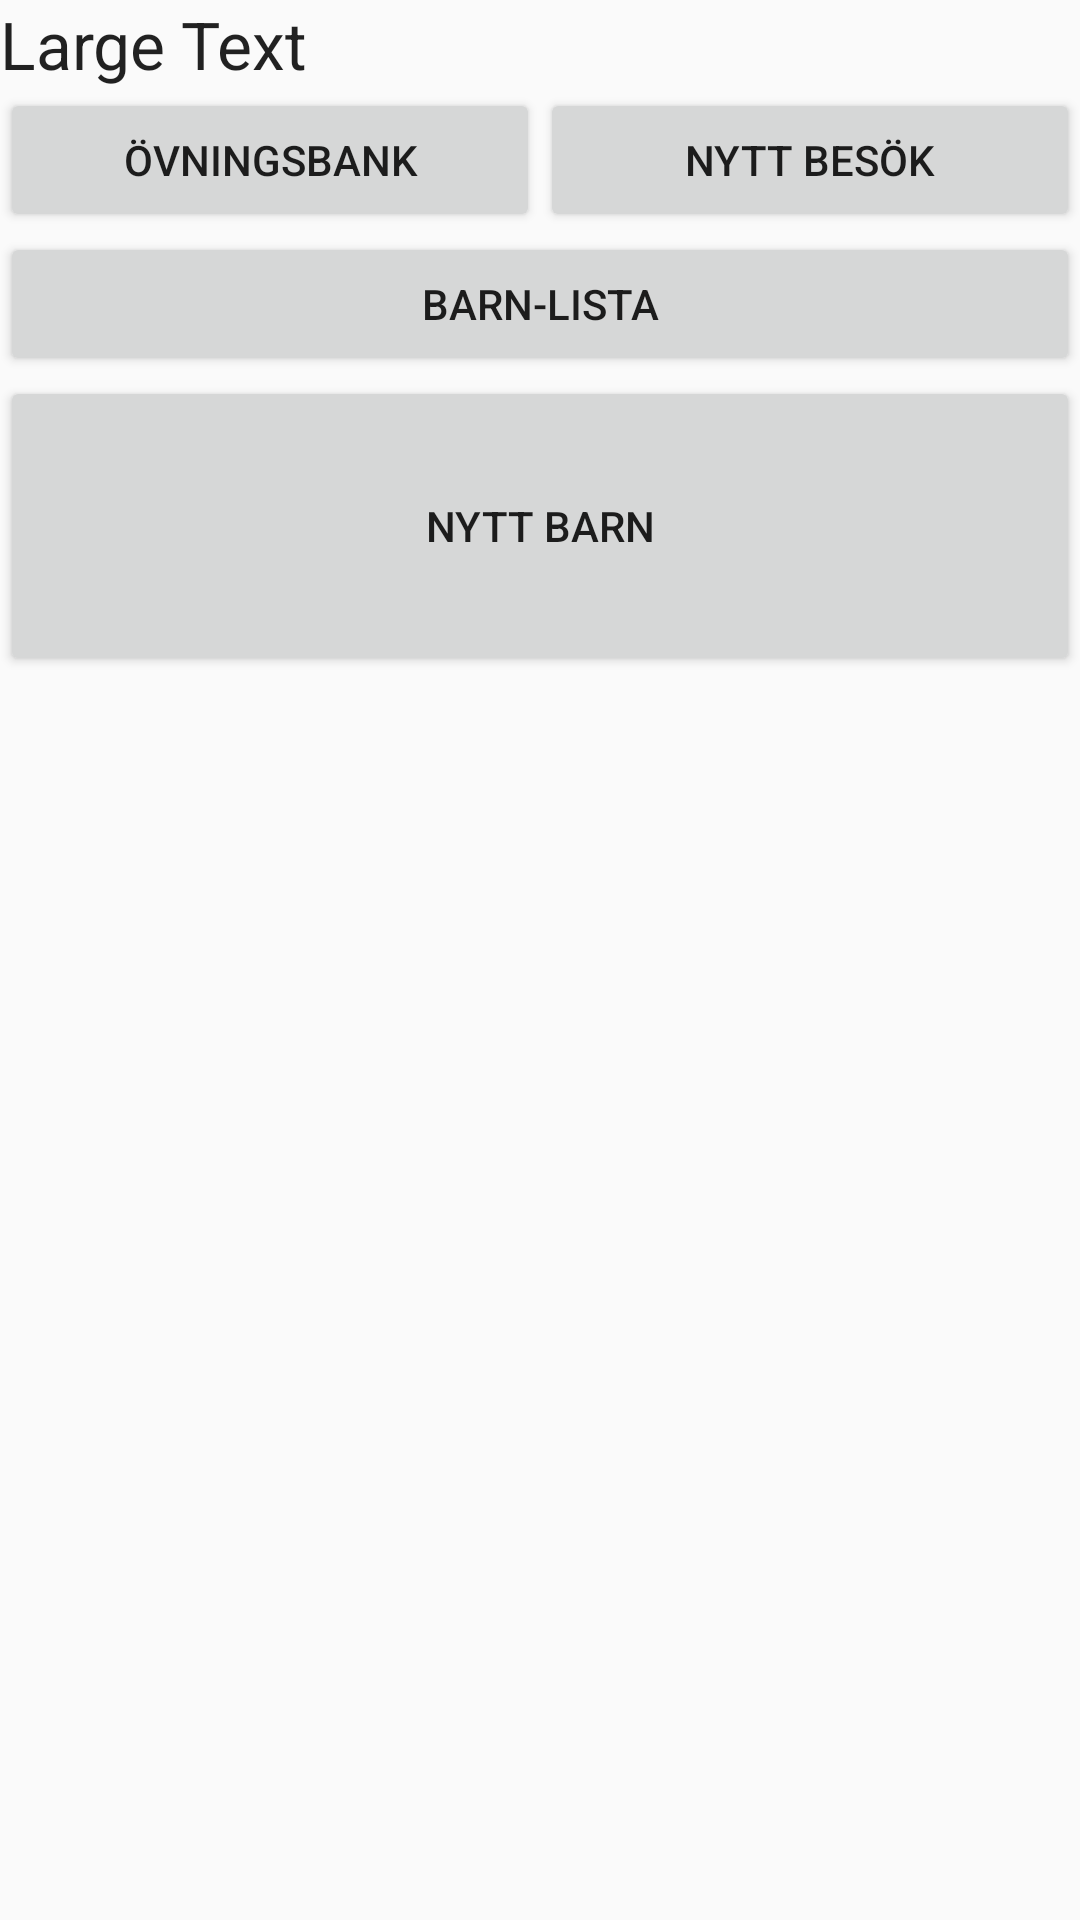

Layout XML and referenced resources for this Android screen:
<!-- AndroidManifest.xml: application theme AppTheme -->
<!-- res/layout/activity_main.xml -->
<?xml version="1.0" encoding="utf-8"?>
<LinearLayout xmlns:android="http://schemas.android.com/apk/res/android"
    android:layout_width="match_parent"
    android:layout_height="match_parent"
    android:minHeight="25dp"
    android:minWidth="25dp"
    android:orientation="vertical"
    android:id="@+id/main_window">

    <TextView
        android:id="@+id/textHeader"
        android:layout_width="match_parent"
        android:layout_height="wrap_content"
        android:text="Large Text"
        android:textAppearance="?android:attr/textAppearanceLarge" />

    <LinearLayout
        android:id="@+id/linearLayout1"
        android:layout_width="match_parent"
        android:layout_height="wrap_content"
        android:orientation="horizontal">

        <Button
            android:id="@+id/btnLibrary"
            android:layout_width="match_parent"
            android:layout_height="match_parent"
            android:layout_weight="1"
            android:text="@string/vningsbank" />

        <Button
            android:id="@+id/btnMeeting"
            android:layout_width="match_parent"
            android:layout_height="match_parent"
            android:layout_weight="1"
            android:text="@string/nytt_bes_k" />
    </LinearLayout>

    <LinearLayout
        android:id="@+id/linearLayout2"
        android:layout_width="match_parent"
        android:layout_height="wrap_content"
        android:minHeight="25dp"
        android:minWidth="25dp"
        android:orientation="vertical">

        <Button
            android:text="@string/barn_lista"
            android:layout_width="match_parent"
            android:layout_height="wrap_content"
            android:id="@+id/btnChildList" />

        <Button
            android:id="@+id/btnNewChild"
            android:layout_width="match_parent"
            android:layout_height="wrap_content"
            android:minHeight="100dp"
            android:text="@string/nytt_barn" />
    </LinearLayout>

</LinearLayout>
<!-- resources referenced by this layout -->
<resources>
  <string name="barn_lista">Barn-Lista</string>
  <string name="nytt_barn">Nytt Barn</string>
  <string name="nytt_bes_k">Nytt Besök</string>
  <string name="vningsbank">Övningsbank</string>
  <style name="AppTheme" parent="Theme.AppCompat.Light.DarkActionBar">
          
          <item name="colorPrimary">@color/colorPrimary</item>
          <item name="colorPrimaryDark">@color/colorPrimaryDark</item>
          <item name="colorAccent">@color/colorAccent</item>
      </style>
  <!-- not gathered from this repository: default colours our renderer supplied (Android Studio template values) -->
  <color name="colorPrimary">#FF6200EE</color>
  <color name="colorPrimaryDark">#FF3700B3</color>
  <color name="colorAccent">#FF03DAC5</color>
</resources>
